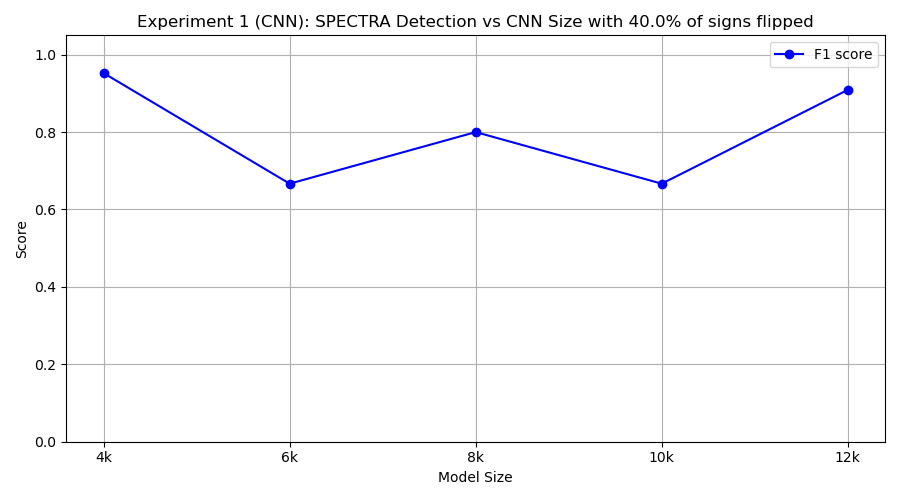

Values plotted in this chart, from the file beside it:
model_class, tp, fp, tn, fn, precision, recall, f1
FourKCNN, 10, 1, 9, 0, 0.9091, 1.0, 0.9524
SixKCNN, 10, 10, 0, 0, 0.5, 1.0, 0.6667
EightKCNN, 10, 5, 5, 0, 0.6667, 1.0, 0.8
TenKCNN, 10, 10, 0, 0, 0.5, 1.0, 0.6667
TwelveKCNN, 10, 2, 8, 0, 0.8333, 1.0, 0.9091
